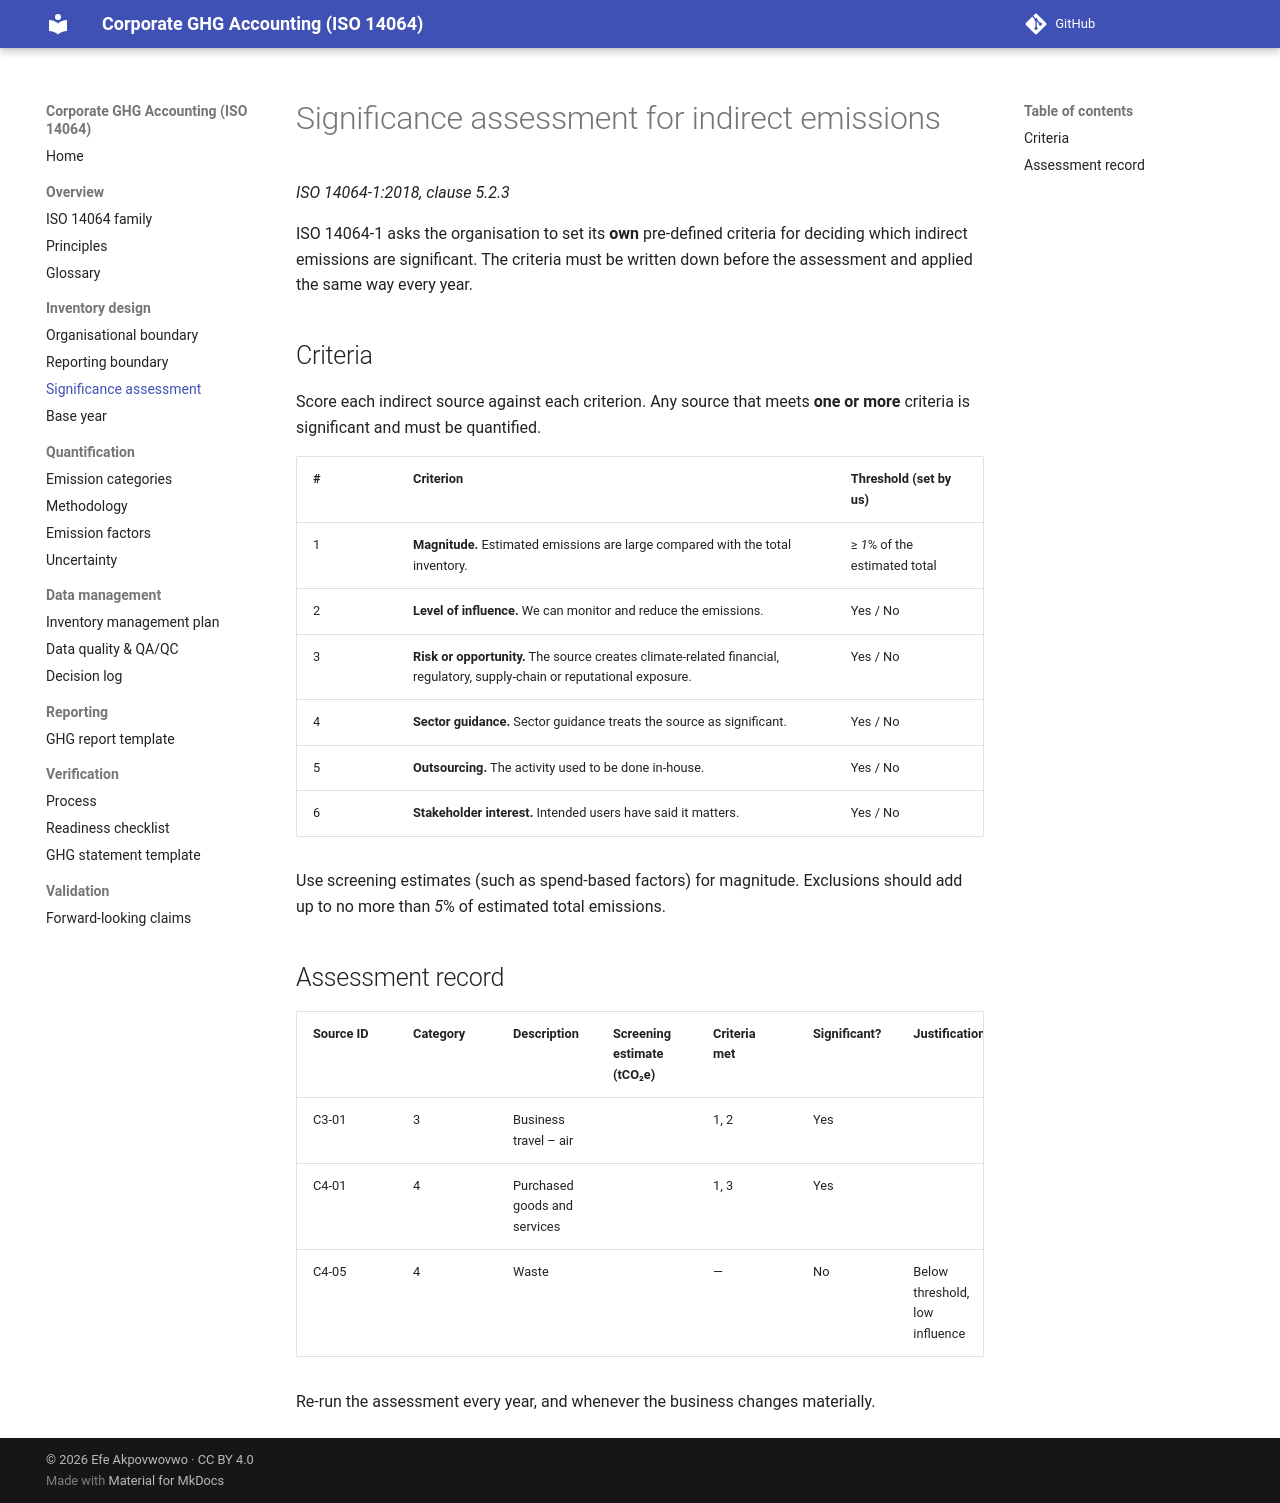

repository: efeakp/corporate-ghg-iso14064 · page: 01-inventory-design/significance-assessment/index.html · generator: mkdocs

# Significance assessment for indirect emissions

*ISO 14064-1:2018, clause 5.2.3*

ISO 14064-1 asks the organisation to set its **own** pre-defined criteria for
deciding which indirect emissions are significant. The criteria must be
written down before the assessment and applied the same way every year.

## Criteria

Score each indirect source against each criterion. Any source that meets
**one or more** criteria is significant and must be quantified.

| # | Criterion | Threshold (set by us) |
|---|---|---|
| 1 | **Magnitude.** Estimated emissions are large compared with the total inventory. | ≥ _1_% of the estimated total |
| 2 | **Level of influence.** We can monitor and reduce the emissions. | Yes / No |
| 3 | **Risk or opportunity.** The source creates climate-related financial, regulatory, supply-chain or reputational exposure. | Yes / No |
| 4 | **Sector guidance.** Sector guidance treats the source as significant. | Yes / No |
| 5 | **Outsourcing.** The activity used to be done in-house. | Yes / No |
| 6 | **Stakeholder interest.** Intended users have said it matters. | Yes / No |

Use screening estimates (such as spend-based factors) for magnitude.
Exclusions should add up to no more than _5_% of estimated total emissions.

## Assessment record

| Source ID | Category | Description | Screening estimate (tCO₂e) | Criteria met | Significant? | Justification |
|---|---|---|---|---|---|---|
| C3-01 | 3 | Business travel – air | | 1, 2 | Yes | |
| C4-01 | 4 | Purchased goods and services | | 1, 3 | Yes | |
| C4-05 | 4 | Waste | | — | No | Below threshold, low influence |

Re-run the assessment every year, and whenever the business changes
materially.
